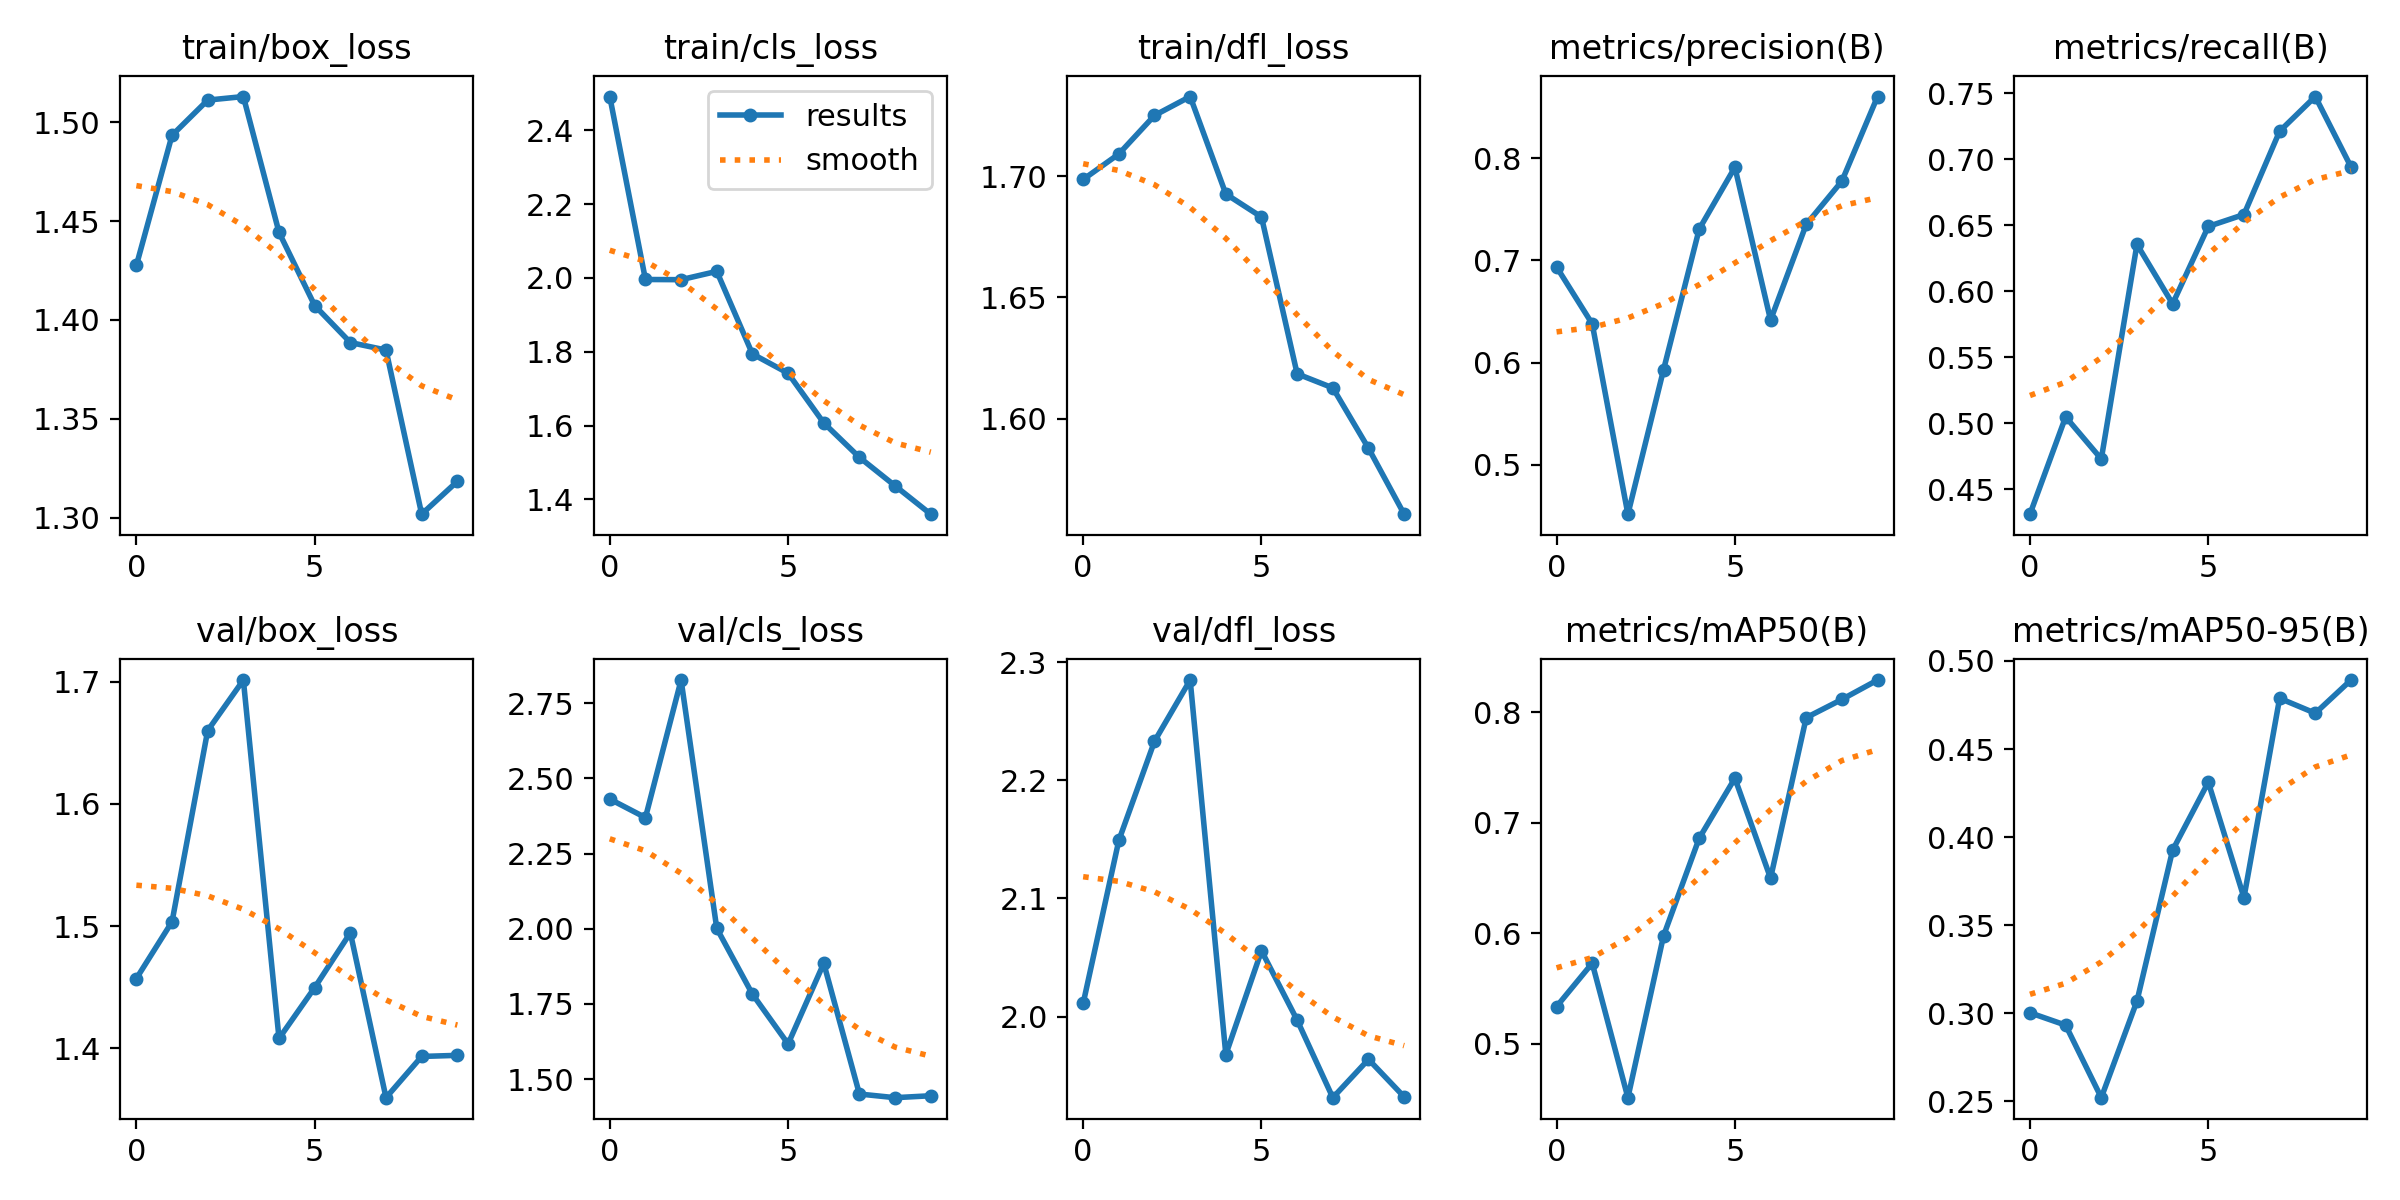

The data file committed next to this chart (first rows):
epoch, train/box_loss, train/cls_loss, train/dfl_loss, metrics/precision(B), metrics/recall(B), metrics/mAP50(B), metrics/mAP50-95(B), val/box_loss, val/cls_loss, val/dfl_loss, lr/pg0, lr/pg1, lr/pg2
0, 1.428, 2.492, 1.699, 0.6936, 0.4312, 0.5337, 0.3002, 1.457, 2.431, 2.011, 0.0004721, 0.0004721, 0.0004721
1, 1.493, 1.996, 1.709, 0.6379, 0.5048, 0.5729, 0.2932, 1.504, 2.369, 2.149, 0.0008545, 0.0008545, 0.0008545
2, 1.511, 1.995, 1.725, 0.4515, 0.4729, 0.4513, 0.252, 1.66, 2.826, 2.233, 0.001143, 0.001143, 0.001143
3, 1.513, 2.018, 1.733, 0.5929, 0.6354, 0.5977, 0.3069, 1.701, 2.001, 2.285, 0.001005, 0.001005, 0.001005
4, 1.444, 1.794, 1.693, 0.7307, 0.5904, 0.686, 0.3926, 1.408, 1.783, 1.968, 0.001005, 0.001005, 0.001005
5, 1.407, 1.742, 1.683, 0.7912, 0.649, 0.7402, 0.4312, 1.45, 1.617, 2.056, 0.0008631, 0.0008631, 0.0008631
6, 1.389, 1.607, 1.619, 0.6416, 0.6581, 0.6498, 0.3656, 1.495, 1.885, 1.997, 0.0007216, 0.0007216, 0.0007216
7, 1.385, 1.514, 1.613, 0.7352, 0.7211, 0.795, 0.4788, 1.36, 1.451, 1.931, 0.0005802, 0.0005802, 0.0005802
8, 1.302, 1.437, 1.588, 0.7777, 0.7473, 0.8115, 0.4703, 1.393, 1.439, 1.964, 0.0004387, 0.0004387, 0.0004387
9, 1.318, 1.36, 1.561, 0.8605, 0.6941, 0.829, 0.4892, 1.394, 1.445, 1.932, 0.0002972, 0.0002972, 0.0002972
